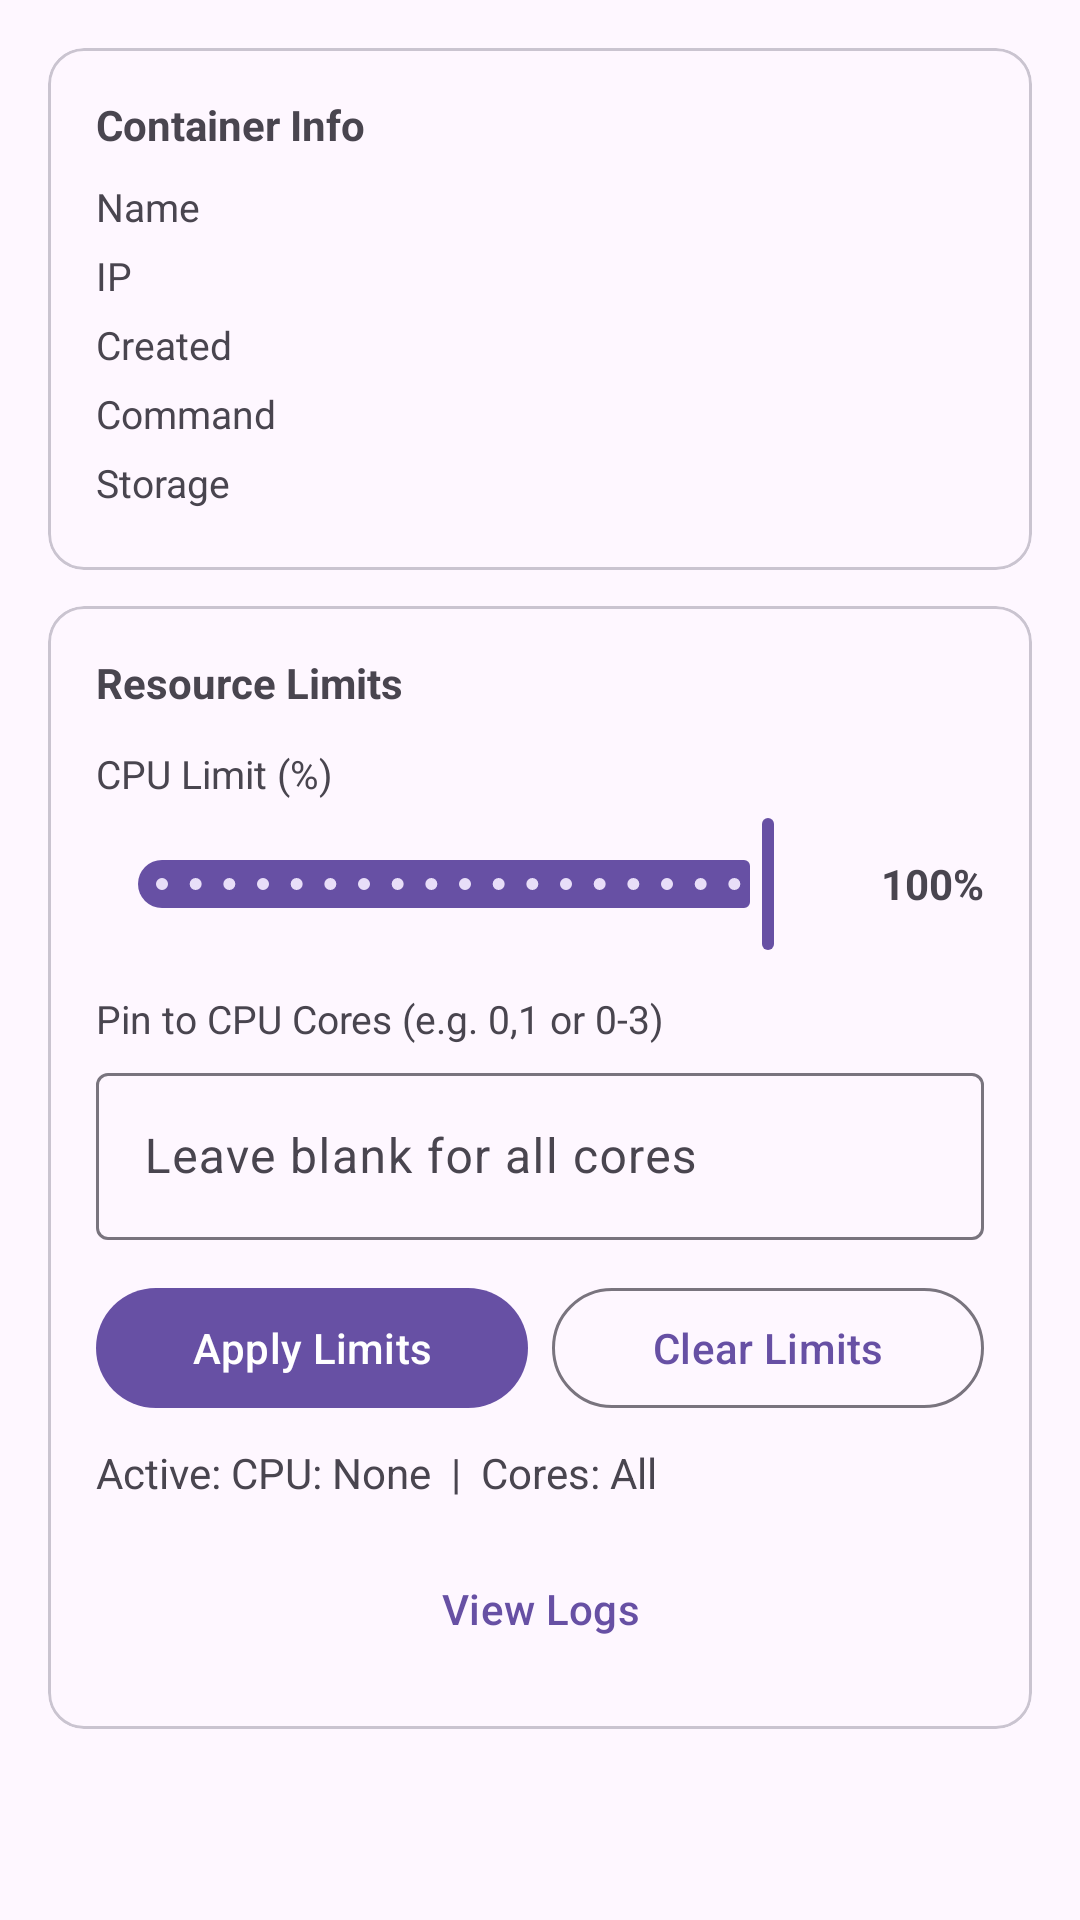

Layout XML and referenced resources for this Android screen:
<!-- AndroidManifest.xml: application theme Theme.VCEManager -->
<!-- res/layout/fragment_container_overview.xml -->
<?xml version="1.0" encoding="utf-8"?>
<ScrollView
    xmlns:android="http://schemas.android.com/apk/res/android"
    xmlns:app="http://schemas.android.com/apk/res-auto"
    android:layout_width="match_parent"
    android:layout_height="match_parent">

    <LinearLayout
        android:layout_width="match_parent"
        android:layout_height="wrap_content"
        android:orientation="vertical"
        android:padding="16dp">

        
        <com.google.android.material.card.MaterialCardView
            android:layout_width="match_parent"
            android:layout_height="wrap_content"
            android:layout_marginBottom="12dp"
            app:cardCornerRadius="12dp">

            <LinearLayout
                android:layout_width="match_parent"
                android:layout_height="wrap_content"
                android:orientation="vertical"
                android:padding="16dp">

                <TextView android:text="Container Info"
                    android:textStyle="bold" android:textSize="14sp"
                    android:layout_width="wrap_content" android:layout_height="wrap_content"
                    android:layout_marginBottom="8dp"/>

                <LinearLayout android:layout_width="match_parent" android:layout_height="wrap_content"
                    android:orientation="horizontal" android:layout_marginBottom="4dp">
                    <TextView android:text="Name" android:layout_width="80dp" android:layout_height="wrap_content"
                        android:textColor="?attr/colorOnSurfaceVariant" android:textSize="13sp"/>
                    <TextView android:id="@+id/tvName" android:layout_width="wrap_content" android:layout_height="wrap_content"
                        android:textStyle="bold"/>
                </LinearLayout>

                <LinearLayout android:layout_width="match_parent" android:layout_height="wrap_content"
                    android:orientation="horizontal" android:layout_marginBottom="4dp">
                    <TextView android:text="IP" android:layout_width="80dp" android:layout_height="wrap_content"
                        android:textColor="?attr/colorOnSurfaceVariant" android:textSize="13sp"/>
                    <TextView android:id="@+id/tvIp" android:layout_width="wrap_content" android:layout_height="wrap_content"/>
                </LinearLayout>

                <LinearLayout android:layout_width="match_parent" android:layout_height="wrap_content"
                    android:orientation="horizontal" android:layout_marginBottom="4dp">
                    <TextView android:text="Created" android:layout_width="80dp" android:layout_height="wrap_content"
                        android:textColor="?attr/colorOnSurfaceVariant" android:textSize="13sp"/>
                    <TextView android:id="@+id/tvCreated" android:layout_width="wrap_content" android:layout_height="wrap_content"/>
                </LinearLayout>

                <LinearLayout android:layout_width="match_parent" android:layout_height="wrap_content"
                    android:orientation="horizontal" android:layout_marginBottom="4dp">
                    <TextView android:text="Command" android:layout_width="80dp" android:layout_height="wrap_content"
                        android:textColor="?attr/colorOnSurfaceVariant" android:textSize="13sp"/>
                    <TextView android:id="@+id/tvCmd" android:layout_width="wrap_content" android:layout_height="wrap_content"/>
                </LinearLayout>

                <LinearLayout android:layout_width="match_parent" android:layout_height="wrap_content"
                    android:orientation="horizontal" android:layout_marginBottom="4dp">
                    <TextView android:text="Storage" android:layout_width="80dp" android:layout_height="wrap_content"
                        android:textColor="?attr/colorOnSurfaceVariant" android:textSize="13sp"/>
                    <TextView android:id="@+id/tvStorage" android:layout_width="wrap_content" android:layout_height="wrap_content"/>
                </LinearLayout>
            </LinearLayout>
        </com.google.android.material.card.MaterialCardView>

        
        <com.google.android.material.card.MaterialCardView
            android:layout_width="match_parent"
            android:layout_height="wrap_content"
            app:cardCornerRadius="12dp">

            <LinearLayout
                android:layout_width="match_parent"
                android:layout_height="wrap_content"
                android:orientation="vertical"
                android:padding="16dp">

                <TextView android:text="Resource Limits"
                    android:textStyle="bold" android:textSize="14sp"
                    android:layout_width="wrap_content" android:layout_height="wrap_content"
                    android:layout_marginBottom="12dp"/>

                <TextView android:text="CPU Limit (%)"
                    android:layout_width="wrap_content" android:layout_height="wrap_content"
                    android:textSize="13sp" android:layout_marginBottom="4dp"/>

                <LinearLayout android:layout_width="match_parent" android:layout_height="wrap_content"
                    android:orientation="horizontal" android:gravity="center_vertical">
                    <com.google.android.material.slider.Slider
                        android:id="@+id/sliderCpu"
                        android:layout_width="0dp" android:layout_height="wrap_content"
                        android:layout_weight="1"
                        android:valueFrom="10" android:valueTo="100" android:stepSize="5"
                        android:value="100"/>
                    <TextView android:id="@+id/tvCpuPercent"
                        android:layout_width="50dp" android:layout_height="wrap_content"
                        android:text="100%" android:gravity="end" android:textStyle="bold"/>
                </LinearLayout>

                <TextView android:text="Pin to CPU Cores (e.g. 0,1 or 0-3)"
                    android:layout_width="wrap_content" android:layout_height="wrap_content"
                    android:textSize="13sp" android:layout_marginTop="12dp" android:layout_marginBottom="4dp"/>

                <com.google.android.material.textfield.TextInputLayout
                    android:layout_width="match_parent" android:layout_height="wrap_content"
                    style="@style/Widget.Material3.TextInputLayout.OutlinedBox">
                    <com.google.android.material.textfield.TextInputEditText
                        android:id="@+id/editCpuCores"
                        android:layout_width="match_parent" android:layout_height="wrap_content"
                        android:hint="Leave blank for all cores"/>
                </com.google.android.material.textfield.TextInputLayout>

                <LinearLayout android:layout_width="match_parent" android:layout_height="wrap_content"
                    android:orientation="horizontal" android:layout_marginTop="12dp">
                    <com.google.android.material.button.MaterialButton
                        android:id="@+id/btnApplyLimits"
                        android:layout_width="0dp" android:layout_height="wrap_content"
                        android:layout_weight="1" android:text="Apply Limits"
                        android:layout_marginEnd="8dp"/>
                    <com.google.android.material.button.MaterialButton
                        android:id="@+id/btnClearLimits"
                        android:layout_width="0dp" android:layout_height="wrap_content"
                        android:layout_weight="1" android:text="Clear Limits"
                        style="@style/Widget.Material3.Button.OutlinedButton"/>
                </LinearLayout>

                
                <LinearLayout android:layout_width="match_parent" android:layout_height="wrap_content"
                    android:orientation="horizontal" android:layout_marginTop="8dp">
                    <TextView android:text="Active: " android:layout_width="wrap_content"
                        android:layout_height="wrap_content" android:textColor="?attr/colorOnSurfaceVariant"/>
                    <TextView android:id="@+id/tvCpuLimit" android:layout_width="wrap_content"
                        android:layout_height="wrap_content" android:text="CPU: None"/>
                    <TextView android:text="  |  " android:layout_width="wrap_content"
                        android:layout_height="wrap_content" android:textColor="?attr/colorOnSurfaceVariant"/>
                    <TextView android:id="@+id/tvCpuCores" android:layout_width="wrap_content"
                        android:layout_height="wrap_content" android:text="Cores: All"/>
                </LinearLayout>

                <com.google.android.material.button.MaterialButton
                    android:id="@+id/btnViewLogs"
                    android:layout_width="match_parent" android:layout_height="wrap_content"
                    android:layout_marginTop="12dp" android:text="View Logs"
                    style="@style/Widget.Material3.Button.TextButton"/>

            </LinearLayout>
        </com.google.android.material.card.MaterialCardView>
    </LinearLayout>
</ScrollView>
<!-- resources referenced by this layout -->
<resources>
  <style name="Theme.VCEManager" parent="Base.Theme.VCEManager" />
  <style name="Base.Theme.VCEManager" parent="Theme.Material3.DayNight.NoActionBar">
          
          
      </style>
</resources>
